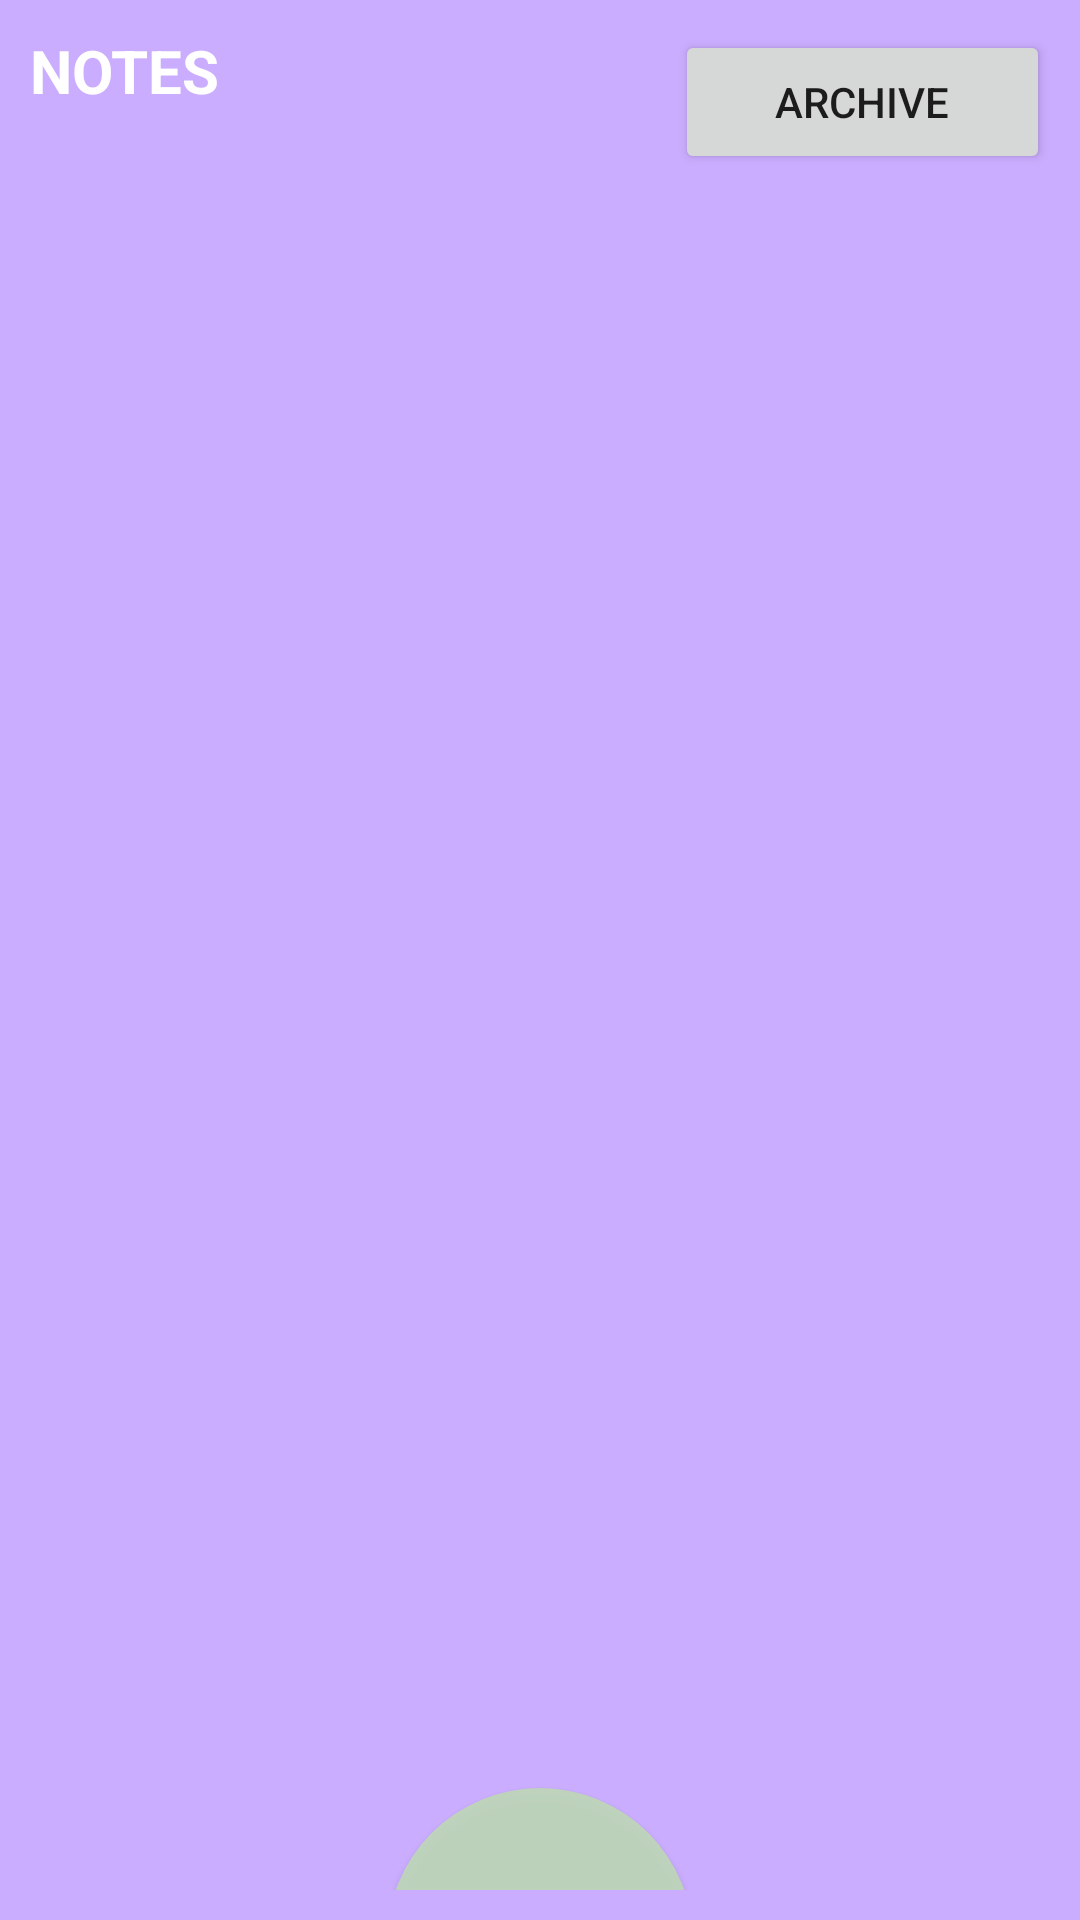

Reconstruct the res/layout file that produces this screen, plus the resources it refers to.
<!-- AndroidManifest.xml: application theme Theme.SM_projekt -->
<!-- res/layout/activity_main.xml -->
<?xml version="1.0" encoding="utf-8"?>
<RelativeLayout xmlns:android="http://schemas.android.com/apk/res/android"
    xmlns:app="http://schemas.android.com/apk/res-auto"
    xmlns:tools="http://schemas.android.com/tools"
    android:layout_width="match_parent"
    android:layout_height="match_parent"
    android:background="#CBADFF"
    android:padding="10dp"
    app:layout_marginBaseline="@android:dimen/app_icon_size"
    tools:context=".MainActivity">

    <TextView
        android:id="@+id/notestitle"
        android:layout_width="wrap_content"
        android:layout_height="wrap_content"
        android:text="@string/notes_header"
        android:textColor="@color/white"
        android:textSize="20dp"
        android:textStyle="bold" />


    <LinearLayout
        android:layout_width="401dp"
        android:layout_height="722dp"
        android:orientation="vertical"
        tools:layout_editor_absoluteX="185dp"
        tools:layout_editor_absoluteY="287dp">

        <Button
            android:id="@+id/archive"
            android:layout_width="125dp"
            android:layout_height="wrap_content"
            android:layout_gravity="right"
            android:text="@string/archiveBtn"
            android:visibility="visible" />

        <ScrollView
            android:layout_width="match_parent"
            android:layout_height="536dp">

            <LinearLayout
                android:layout_width="match_parent"
                android:layout_height="match_parent"
                android:orientation="vertical">

                <ListView
                    android:id="@+id/listView"
                    android:layout_width="match_parent"
                    android:layout_height="489dp" />
            </LinearLayout>
        </ScrollView>

        <Button
            android:id="@+id/addNote"
            android:layout_width="102dp"
            android:layout_height="102dp"
            android:layout_gravity="bottom|center_horizontal"
            android:layout_margin="2dp"
            android:background="@drawable/add_button"
            android:fontFamily="monospace"
            android:text="+"
            android:textSize="42sp"
            android:textStyle="bold"
            app:layout_constraintBottom_toBottomOf="parent"
            app:layout_constraintEnd_toEndOf="parent"
            app:layout_constraintStart_toStartOf="parent" />
    </LinearLayout>

</RelativeLayout>
<!-- resources referenced by this layout -->
<resources>
  <!-- drawable add_button (drawable) -->
  <?xml version="1.0" encoding="utf-8"?>
  <shape xmlns:android="http://schemas.android.com/apk/res/android"
      android:shape="rectangle">
      <solid android:color="#F2BED5BA" />
      <corners android:bottomRightRadius="90dp"
          android:bottomLeftRadius="90dp"
          android:topRightRadius="90dp"
          android:topLeftRadius="90dp"/>
  </shape>
  <string name="archiveBtn">Archive</string>
  <string name="notes_header">NOTES</string>
  <style name="Theme.SM_projekt" parent="Theme.MaterialComponents.DayNight.NoActionBar">
          
          <item name="colorPrimary">@color/purple_500</item>
          <item name="colorPrimaryVariant">@color/purple_700</item>
          <item name="colorOnPrimary">@color/white</item>
          
          <item name="colorSecondary">@color/teal_200</item>
          <item name="colorSecondaryVariant">@color/teal_700</item>
          <item name="colorOnSecondary">@color/black</item>
          
          <item name="android:statusBarColor" tools:targetApi="l">?attr/colorPrimaryVariant</item>
          
      </style>
  <!-- not gathered from this repository: default colours our renderer supplied (Android Studio template values) -->
  <color name="purple_500">#FF6200EE</color>
  <color name="purple_700">#FF3700B3</color>
  <color name="teal_200">#FF03DAC5</color>
  <color name="teal_700">#FF018786</color>
  <color name="black">#FF000000</color>
  <color name="white">#FFFFFFFF</color>
</resources>
